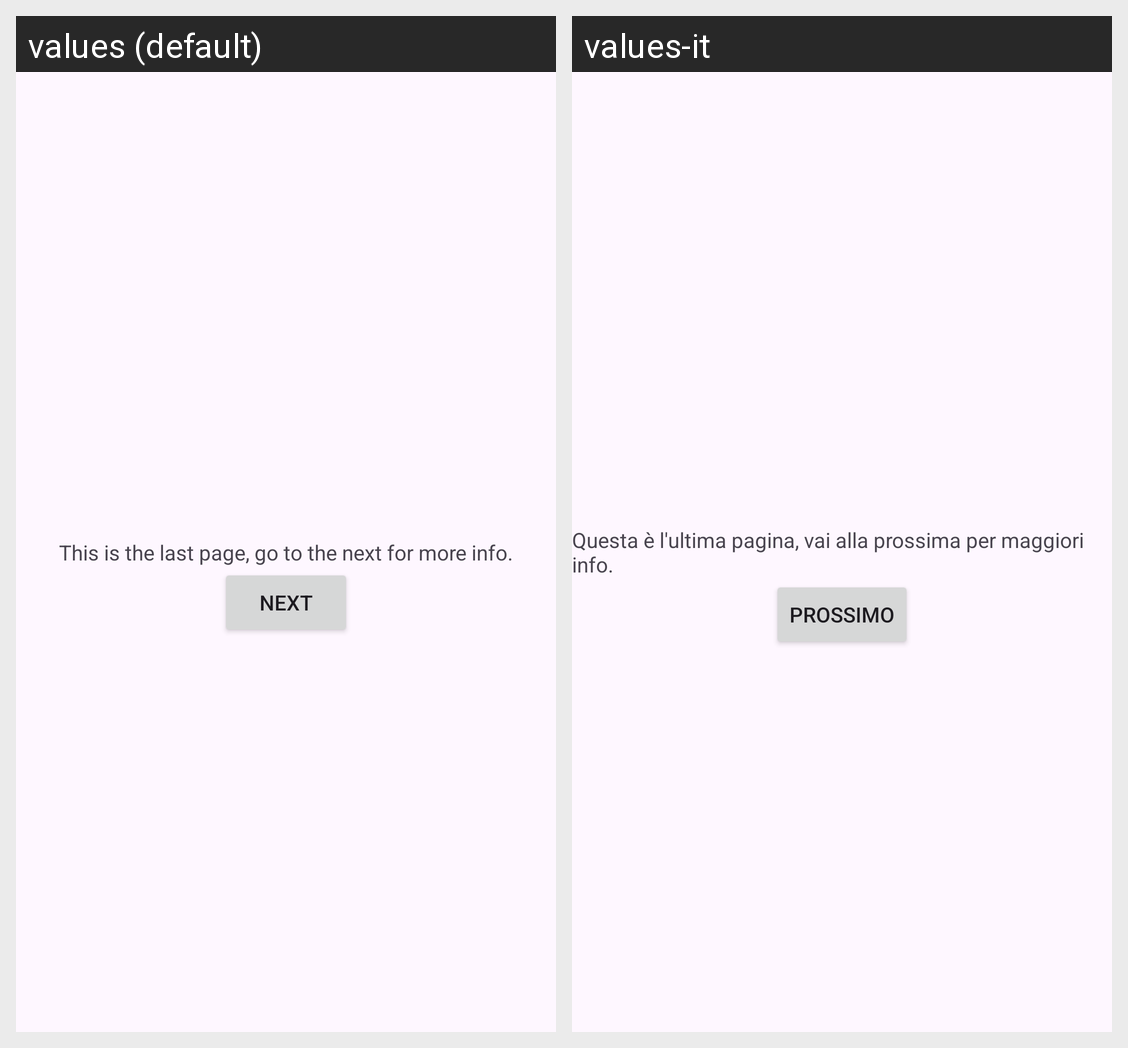

The Android screen above is rendered under two locales of the same app. Produce the string resources it draws, with the default and per-locale values.
Android screen res/layout/fragment_third.xml rendered under 2 locales, left to right: values (default), values-it. Device: Nexus 5 (rendered at 1080×1920; each locale shown at half size, 540×960, under a caption strip naming it); theme Theme.Develhope_app_SimoneLiCausi.
Strings drawn on this screen, with the default value and each locale's value (text and hints the layout hard-codes, and strings that could not be matched under every locale, appear in the picture but are not listed):

lastPage_textView
  values: This is the last page, go to the next for more info.
  values-it: Questa è l'ultima pagina, vai alla prossima per maggiori info.

next_button
  values: Next
  values-it: Prossimo
